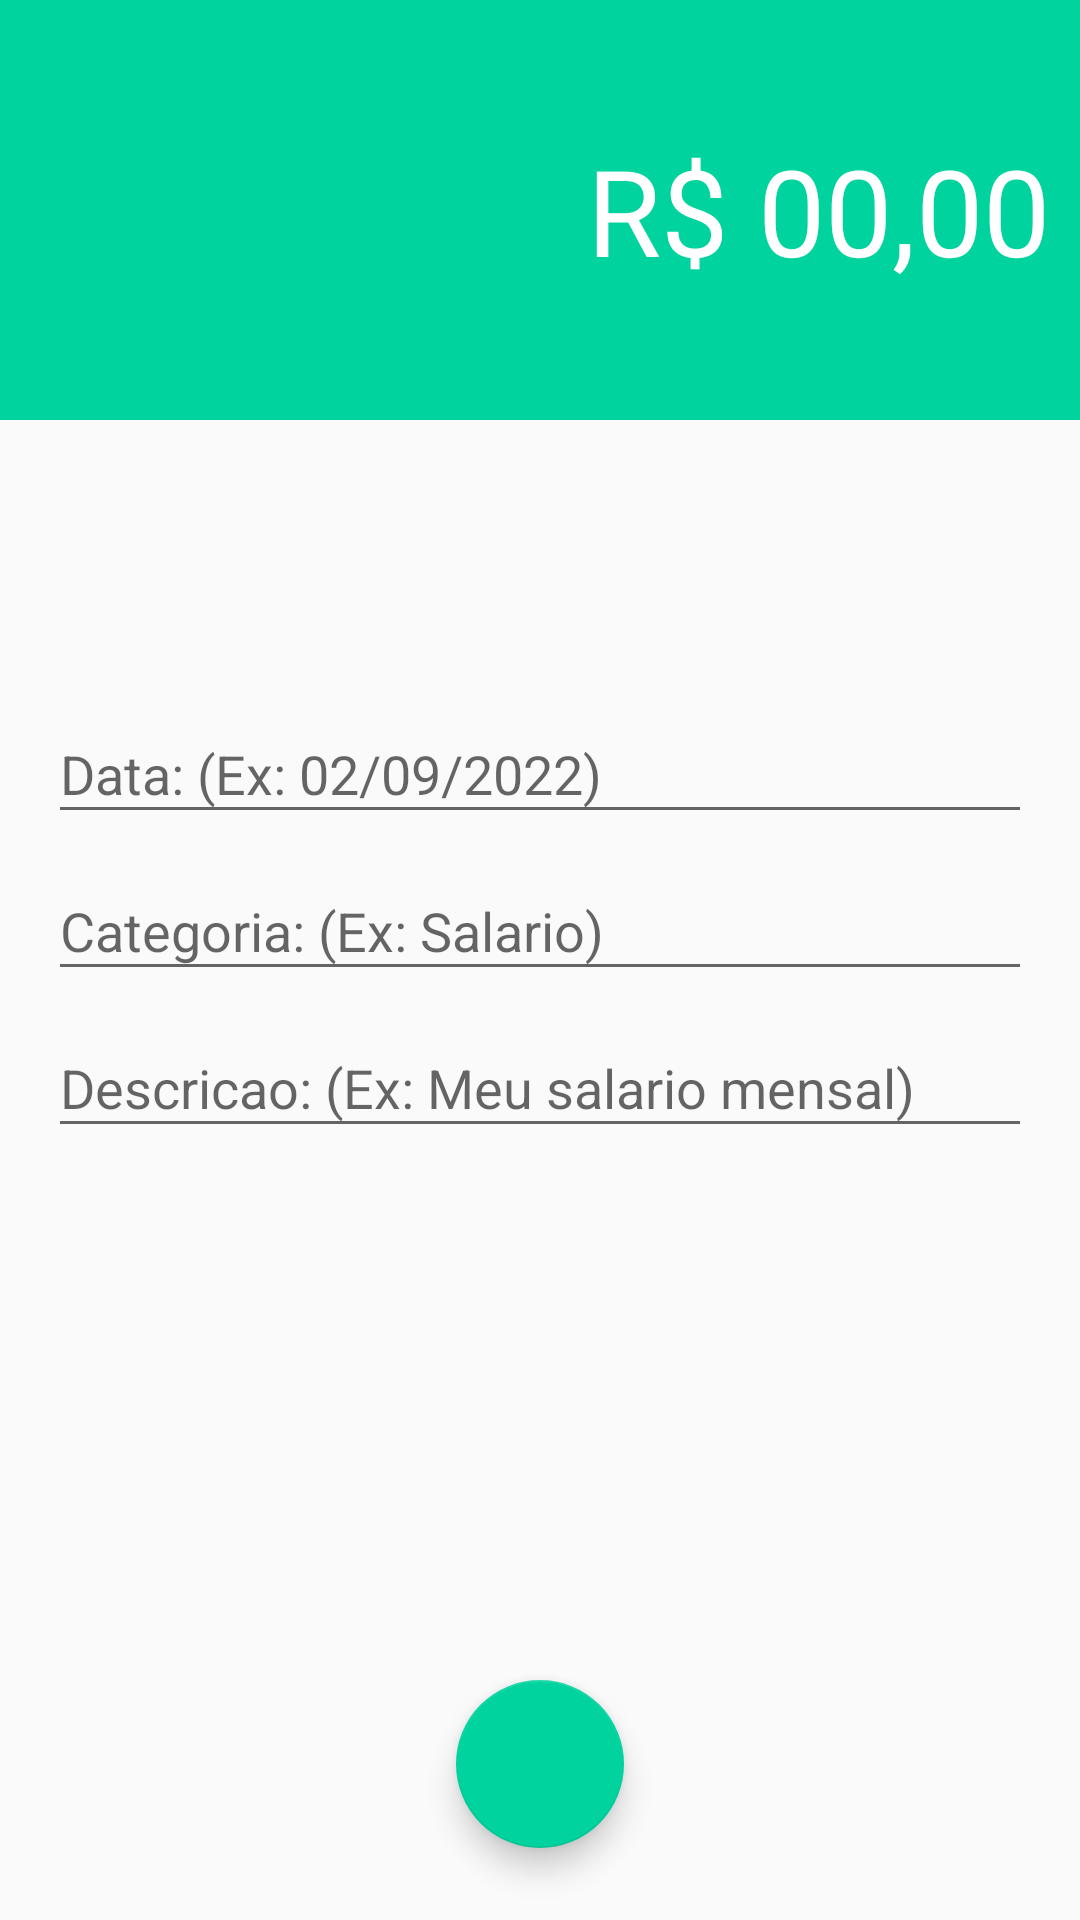

Android layout source for this screen:
<!-- AndroidManifest.xml: activity theme receitaTheme -->
<!-- res/layout/activity_receitas.xml -->
<?xml version="1.0" encoding="utf-8"?>
<androidx.constraintlayout.widget.ConstraintLayout xmlns:android="http://schemas.android.com/apk/res/android"
    xmlns:app="http://schemas.android.com/apk/res-auto"
    xmlns:tools="http://schemas.android.com/tools"
    android:layout_width="match_parent"
    android:layout_height="match_parent"
    tools:context=".activity.ReceitasActivity">

    <LinearLayout
        android:id="@+id/linearLayout"
        android:layout_width="0dp"
        android:layout_height="140dp"
        android:background="@color/colorPrimaryReceita"
        android:gravity="center"
        android:orientation="vertical"
        android:padding="10dp"
        app:layout_constraintEnd_toEndOf="parent"
        app:layout_constraintStart_toStartOf="parent"
        app:layout_constraintTop_toTopOf="parent">

        <EditText
            android:id="@+id/editValor"
            android:layout_width="match_parent"
            android:layout_height="wrap_content"
            android:background="@android:color/transparent"
            android:ems="10"
            android:hint="R$ 00,00"
            android:inputType="numberDecimal"
            android:textAlignment="viewEnd"
            android:textColorHint="@color/white"
            android:textSize="40sp"
            tools:layout_editor_absoluteX="94dp"
            tools:layout_editor_absoluteY="63dp" />

    </LinearLayout>

    <com.google.android.material.textfield.TextInputLayout
        android:id="@+id/textInputLayout2"
        android:layout_width="0dp"
        android:layout_height="wrap_content"
        android:layout_marginStart="16dp"
        android:layout_marginEnd="16dp"
        app:layout_constraintBottom_toTopOf="@+id/textInputLayout"
        app:layout_constraintEnd_toEndOf="parent"
        app:layout_constraintStart_toStartOf="parent"
        app:layout_constraintTop_toBottomOf="@+id/linearLayout"
        app:layout_constraintVertical_bias="0.25"
        app:layout_constraintVertical_chainStyle="packed">

        <com.google.android.material.textfield.TextInputEditText
            android:id="@+id/editData"
            android:layout_width="match_parent"
            android:layout_height="wrap_content"
            android:hint="Data: (Ex: 02/09/2022)" />
    </com.google.android.material.textfield.TextInputLayout>

    <com.google.android.material.textfield.TextInputLayout
        android:id="@+id/textInputLayout"
        android:layout_width="0dp"
        android:layout_height="wrap_content"
        android:layout_marginStart="16dp"
        android:layout_marginEnd="16dp"
        app:layout_constraintBottom_toTopOf="@+id/textInputLayout3"
        app:layout_constraintEnd_toEndOf="parent"
        app:layout_constraintStart_toStartOf="parent"
        app:layout_constraintTop_toBottomOf="@+id/textInputLayout2">

        <com.google.android.material.textfield.TextInputEditText
            android:id="@+id/editCategoria"
            android:layout_width="match_parent"
            android:layout_height="wrap_content"
            android:hint="Categoria: (Ex: Salario)" />
    </com.google.android.material.textfield.TextInputLayout>

    <com.google.android.material.textfield.TextInputLayout
        android:id="@+id/textInputLayout3"
        android:layout_width="0dp"
        android:layout_height="wrap_content"
        android:layout_marginStart="16dp"
        android:layout_marginEnd="16dp"
        app:layout_constraintBottom_toBottomOf="parent"
        app:layout_constraintEnd_toEndOf="parent"
        app:layout_constraintStart_toStartOf="parent"
        app:layout_constraintTop_toBottomOf="@+id/textInputLayout">

        <com.google.android.material.textfield.TextInputEditText
            android:id="@+id/editDescricao"
            android:layout_width="match_parent"
            android:layout_height="wrap_content"
            android:hint="Descricao: (Ex: Meu salario mensal)" />
    </com.google.android.material.textfield.TextInputLayout>

    <com.google.android.material.floatingactionbutton.FloatingActionButton
        android:id="@+id/fabSalvar"
        android:layout_width="wrap_content"
        android:layout_height="wrap_content"
        android:layout_marginBottom="24dp"
        android:clickable="true"
        app:layout_constraintBottom_toBottomOf="parent"
        app:layout_constraintEnd_toEndOf="parent"
        app:layout_constraintStart_toStartOf="parent"
        app:srcCompat="@drawable/ic_check_branco"
        android:onClick="salvarReceita"
        />


</androidx.constraintlayout.widget.ConstraintLayout>
<!-- resources referenced by this layout -->
<resources>
  <color name="colorPrimaryReceita">#00D39e</color>
  <color name="white">#FFFFFFFF</color>
  <style name="receitaTheme" parent="Theme.AppCompat.Light.NoActionBar">
          <item name="windowActionBar">false</item>
          <item name="android:windowNoTitle">true</item>
          <item name="colorPrimary">@color/colorPrimaryReceita</item>
          <item name="colorPrimaryDark">@color/colorPrimaryDarkReceita</item>
          <item name="colorAccent">@color/colorAccentReceita</item>
      </style>
  <color name="colorPrimaryDarkReceita">#00be8b</color>
  <color name="colorAccentReceita">#00d39e</color>
</resources>
